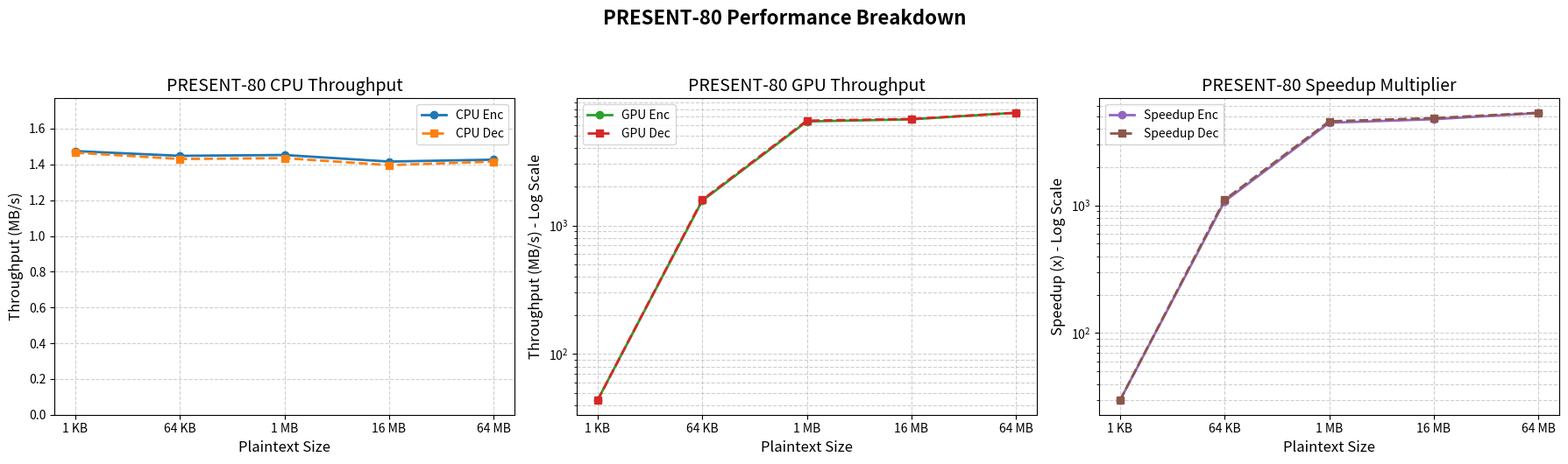
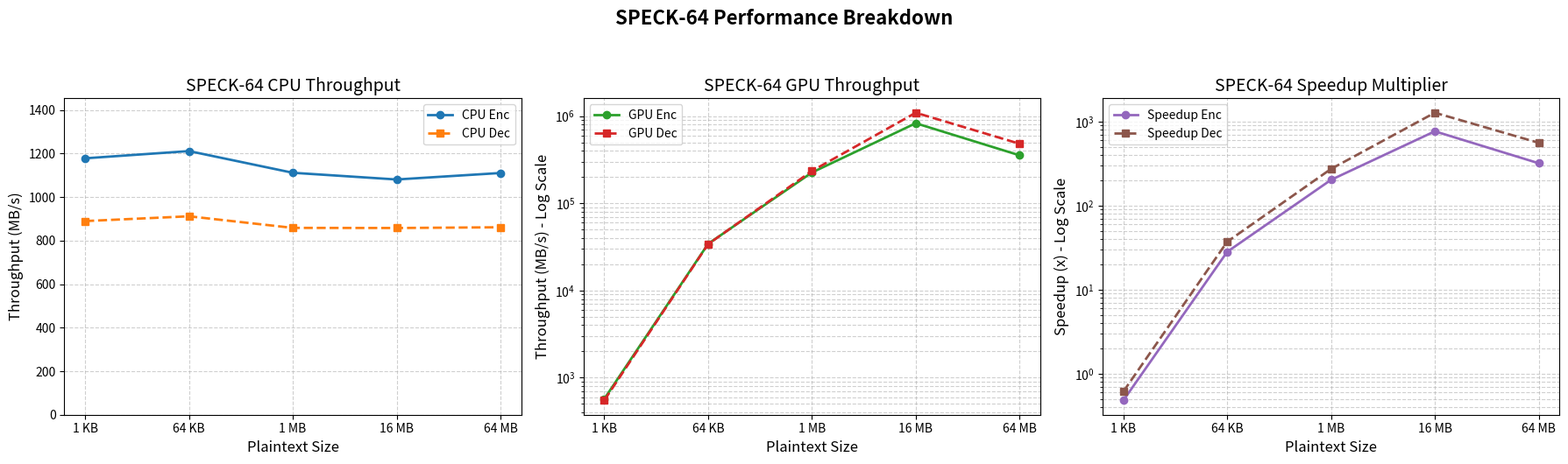
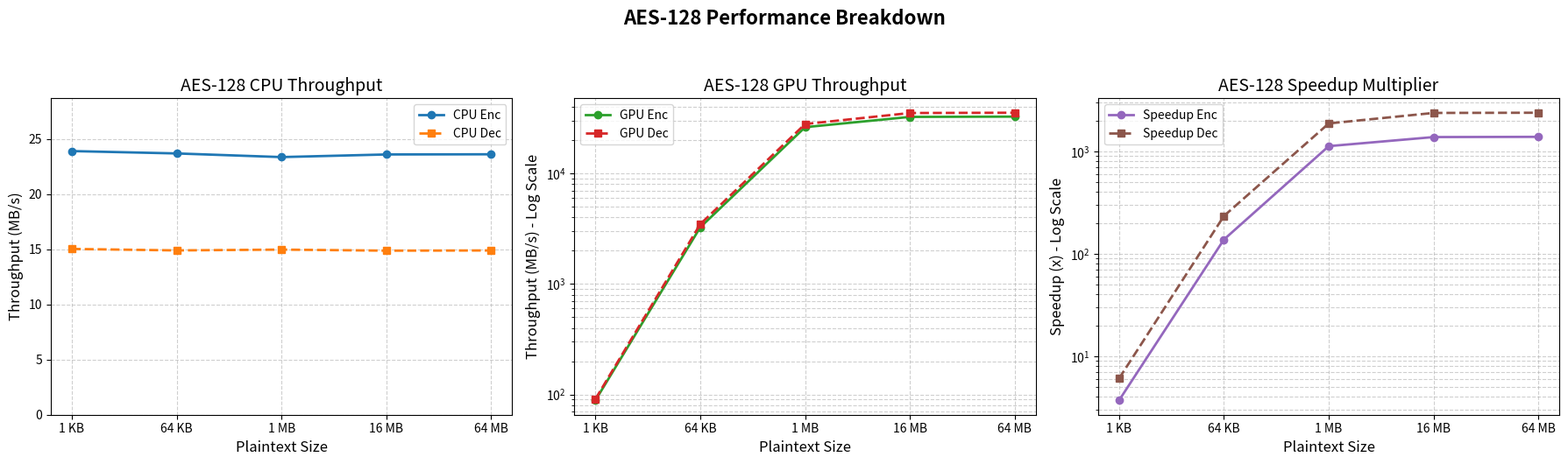

These figures' Python source, in order:
import matplotlib.pyplot as plt

# 1. Define the Dataset
sizes = ['1 KB', '64 KB', '1 MB', '16 MB', '64 MB']

data = {
    'PRESENT-80': {
        'CPU_Enc': [1.4747, 1.4482, 1.4528, 1.4161, 1.4267],
        'CPU_Dec': [1.4660, 1.4303, 1.4352, 1.3961, 1.4159],
        'GPU_Enc': [43.9047, 1555.905, 6434.434, 6680.785, 7520.955],
        'GPU_Dec': [43.7095, 1579.950, 6520.995, 6721.917, 7510.585]
    },
    'SPECK-64': {
        'CPU_Enc': [1178.526, 1211.754, 1112.016, 1081.189, 1111.009],
        'CPU_Dec': [890.0602, 912.0065, 858.7911, 858.1835, 861.6119],
        'GPU_Enc': [571.4286, 34320.95, 225986.2, 830621.0, 356004.6],
        'GPU_Dec': [549.9038, 34042.55, 235402.3, 1096378.0, 483326.1]
    },
    'AES-128': {
        'CPU_Enc': [23.9206, 23.7059, 23.3759, 23.6137, 23.6295],
        'CPU_Dec': [15.0428, 14.9077, 14.9817, 14.8847, 14.9041],
        'GPU_Enc': [88.5147, 3257.495, 26222.79, 32483.77, 32664.19],
        'GPU_Dec': [90.9959, 3476.324, 27997.26, 35223.52, 35432.29]
    }
}

# 2. Generate a separate 3-panel figure for each cipher
for cipher_name, metrics in data.items():
    # Create a 1x3 grid for the current cipher
    fig, axes = plt.subplots(1, 3, figsize=(18, 5))
    fig.suptitle(f'{cipher_name} Performance Breakdown', fontsize=16, fontweight='bold', y=1.05)
    
    # --- Panel 1: CPU Throughput ---
    ax_cpu = axes[0]
    ax_cpu.plot(sizes, metrics['CPU_Enc'], label='CPU Enc', color='#1f77b4', marker='o', linestyle='-', linewidth=2)
    ax_cpu.plot(sizes, metrics['CPU_Dec'], label='CPU Dec', color='#ff7f0e', marker='s', linestyle='--', linewidth=2)
    ax_cpu.set_title(f'{cipher_name} CPU Throughput', fontsize=14)
    ax_cpu.set_ylabel('Throughput (MB/s)', fontsize=12)
    ax_cpu.set_xlabel('Plaintext Size', fontsize=12)
    
    # NEW: Force the Y-axis to start at 0 to accurately portray the gap
    max_cpu = max(max(metrics['CPU_Enc']), max(metrics['CPU_Dec']))
    ax_cpu.set_ylim(0, max_cpu * 1.2) # Adds 20% visual headroom above the highest point
    
    ax_cpu.grid(True, linestyle='--', alpha=0.6)
    ax_cpu.legend(loc='best')
    
    # --- Panel 2: GPU Throughput ---
    ax_gpu = axes[1]
    ax_gpu.plot(sizes, metrics['GPU_Enc'], label='GPU Enc', color='#2ca02c', marker='o', linestyle='-', linewidth=2)
    ax_gpu.plot(sizes, metrics['GPU_Dec'], label='GPU Dec', color='#d62728', marker='s', linestyle='--', linewidth=2)
    ax_gpu.set_title(f'{cipher_name} GPU Throughput', fontsize=14)
    ax_gpu.set_ylabel('Throughput (MB/s) - Log Scale', fontsize=12)
    ax_gpu.set_xlabel('Plaintext Size', fontsize=12)
    ax_gpu.set_yscale('log') # Crucial for showing the saturation curve
    ax_gpu.grid(True, which='both', linestyle='--', alpha=0.6)
    ax_gpu.legend(loc='best')
    
    # --- Panel 3: Speedup Multiplier ---
    ax_speed = axes[2]
    # Calculate speedup (GPU / CPU) for each size
    speedup_enc = [g / c for g, c in zip(metrics['GPU_Enc'], metrics['CPU_Enc'])]
    speedup_dec = [g / c for g, c in zip(metrics['GPU_Dec'], metrics['CPU_Dec'])]
    
    ax_speed.plot(sizes, speedup_enc, label='Speedup Enc', color='#9467bd', marker='o', linestyle='-', linewidth=2)
    ax_speed.plot(sizes, speedup_dec, label='Speedup Dec', color='#8c564b', marker='s', linestyle='--', linewidth=2)
    ax_speed.set_title(f'{cipher_name} Speedup Multiplier', fontsize=14)
    ax_speed.set_ylabel('Speedup (x) - Log Scale', fontsize=12)
    ax_speed.set_xlabel('Plaintext Size', fontsize=12)
    ax_speed.set_yscale('log') # Crucial for SPECK's massive multipliers
    ax_speed.grid(True, which='both', linestyle='--', alpha=0.6)
    ax_speed.legend(loc='best')
    
    # Adjust layout to prevent overlap
    plt.tight_layout()
    
    # Optional: Save each graph automatically based on its cipher name
    plt.savefig(f'{cipher_name}_performance.png', dpi=300, bbox_inches='tight')

# Render all 3 figures
plt.show()
